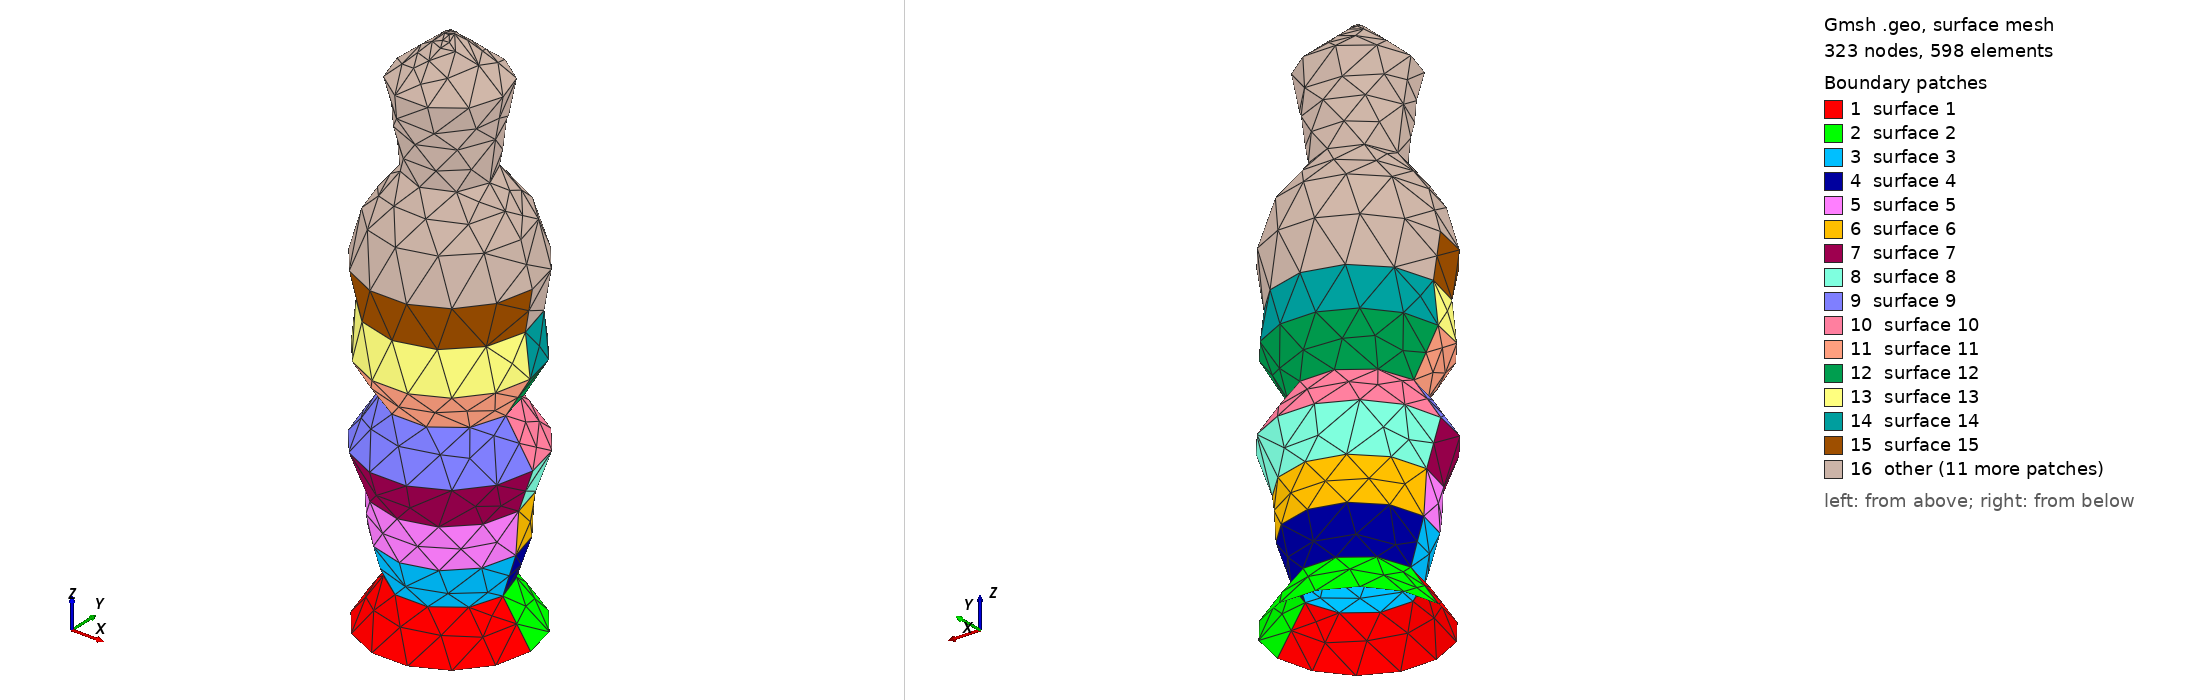

Gmsh geometry script, surface-meshed: 323 nodes, 598 surface elements. Boundary patches (legend numbers): 1 surface 1, 2 surface 2, 3 surface 3, 4 surface 4, 5 surface 5, 6 surface 6, 7 surface 7, 8 surface 8, 9 surface 9, 10 surface 10, 11 surface 11, 12 surface 12, 13 surface 13, 14 surface 14, 15 surface 15, 16 other. Left view from above one corner, right view from below the opposite corner. The script declares no physical surfaces, so the legend lists its geometric surfaces. The drawing asked Gmsh for element sizes between 1% and 20% of the model's largest extent; the script's own settings can give other sizes.

=== vocal_tract2.geo (drawn) ===

		// Defining the points
		Point(1) = {-19.659850604728216, 0, 0, 10.0};
		Point(2) = {0, 0, 0,10.0};
		Point(3) = {19.659850604728216,0,0,10.0};
		// Defining the circles
		Circle(1) = {1, 2, 3};
		Circle(2) = {3, 2, 1};
		
			// Defining the points
			Point(4) = {-12.87855546559821, 0, 10, 10.0};
			Point(5) = {0, 0, 10,10.0};
			Point(6) = {12.87855546559821,0,10,10.0};
			// Defining the circles
			Circle(5) = {4, 5, 6};
			Circle(6) = {6, 5, 4};
			// Defining the surface
			Line Loop(1) = {6, 5};


			// Defining the lines between circle 5 and 4
			Line(7) = {1, 4};
			Line(8) = {3, 6};

			// Defining the surfaces of the inner side of the vocal tract
			Line Loop(2) = {1, 8, -5, -7};
			Ruled Surface(1) = {2};
			Line Loop(3) = {2, 7, -6, -8};
			Ruled Surface(2) = {3};
			
			// Defining the points
			Point(7) = {-16.042701783705006, 0, 20, 10.0};
			Point(8) = {0, 0, 20,10.0};
			Point(9) = {16.042701783705006,0,20,10.0};
			// Defining the circles
			Circle(9) = {7, 8, 9};
			Circle(10) = {9, 8, 7};
			// Defining the surface
			Line Loop(4) = {10, 9};


			// Defining the lines between circle 9 and 8
			Line(11) = {4, 7};
			Line(12) = {6, 9};

			// Defining the surfaces of the inner side of the vocal tract
			Line Loop(5) = {5, 12, -9, -11};
			Ruled Surface(3) = {5};
			Line Loop(6) = {6, 11, -10, -12};
			Ruled Surface(4) = {6};
			
			// Defining the points
			Point(10) = {-16.739359568456116, 0, 30, 10.0};
			Point(11) = {0, 0, 30,10.0};
			Point(12) = {16.739359568456116,0,30,10.0};
			// Defining the circles
			Circle(13) = {10, 11, 12};
			Circle(14) = {12, 11, 10};
			// Defining the surface
			Line Loop(7) = {14, 13};


			// Defining the lines between circle 13 and 12
			Line(15) = {7, 10};
			Line(16) = {9, 12};

			// Defining the surfaces of the inner side of the vocal tract
			Line Loop(8) = {9, 16, -13, -15};
			Ruled Surface(5) = {8};
			Line Loop(9) = {10, 15, -14, -16};
			Ruled Surface(6) = {9};
			
			// Defining the points
			Point(13) = {-20.16262413246426, 0, 40, 10.0};
			Point(14) = {0, 0, 40,10.0};
			Point(15) = {20.16262413246426,0,40,10.0};
			// Defining the circles
			Circle(17) = {13, 14, 15};
			Circle(18) = {15, 14, 13};
			// Defining the surface
			Line Loop(10) = {18, 17};


			// Defining the lines between circle 17 and 16
			Line(19) = {10, 13};
			Line(20) = {12, 15};

			// Defining the surfaces of the inner side of the vocal tract
			Line Loop(11) = {13, 20, -17, -19};
			Ruled Surface(7) = {11};
			Line Loop(12) = {14, 19, -18, -20};
			Ruled Surface(8) = {12};
			
			// Defining the points
			Point(16) = {-13.616530998090699, 0, 50, 10.0};
			Point(17) = {0, 0, 50,10.0};
			Point(18) = {13.616530998090699,0,50,10.0};
			// Defining the circles
			Circle(21) = {16, 17, 18};
			Circle(22) = {18, 17, 16};
			// Defining the surface
			Line Loop(13) = {22, 21};


			// Defining the lines between circle 21 and 20
			Line(23) = {13, 16};
			Line(24) = {15, 18};

			// Defining the surfaces of the inner side of the vocal tract
			Line Loop(14) = {17, 24, -21, -23};
			Ruled Surface(9) = {14};
			Line Loop(15) = {18, 23, -22, -24};
			Ruled Surface(10) = {15};
			
			// Defining the points
			Point(19) = {-19.540376688843253, 0, 60, 10.0};
			Point(20) = {0, 0, 60,10.0};
			Point(21) = {19.540376688843253,0,60,10.0};
			// Defining the circles
			Circle(25) = {19, 20, 21};
			Circle(26) = {21, 20, 19};
			// Defining the surface
			Line Loop(16) = {26, 25};


			// Defining the lines between circle 25 and 24
			Line(27) = {16, 19};
			Line(28) = {18, 21};

			// Defining the surfaces of the inner side of the vocal tract
			Line Loop(17) = {21, 28, -25, -27};
			Ruled Surface(11) = {17};
			Line Loop(18) = {22, 27, -26, -28};
			Ruled Surface(12) = {18};
			
			// Defining the points
			Point(22) = {-18.382813270481005, 0, 70, 10.0};
			Point(23) = {0, 0, 70,10.0};
			Point(24) = {18.382813270481005,0,70,10.0};
			// Defining the circles
			Circle(29) = {22, 23, 24};
			Circle(30) = {24, 23, 22};
			// Defining the surface
			Line Loop(19) = {30, 29};


			// Defining the lines between circle 29 and 28
			Line(31) = {19, 22};
			Line(32) = {21, 24};

			// Defining the surfaces of the inner side of the vocal tract
			Line Loop(20) = {25, 32, -29, -31};
			Ruled Surface(13) = {20};
			Line Loop(21) = {26, 31, -30, -32};
			Ruled Surface(14) = {21};
			
			// Defining the points
			Point(25) = {-20.070234866946006, 0, 80, 10.0};
			Point(26) = {0, 0, 80,10.0};
			Point(27) = {20.070234866946006,0,80,10.0};
			// Defining the circles
			Circle(33) = {25, 26, 27};
			Circle(34) = {27, 26, 25};
			// Defining the surface
			Line Loop(22) = {34, 33};


			// Defining the lines between circle 33 and 32
			Line(35) = {22, 25};
			Line(36) = {24, 27};

			// Defining the surfaces of the inner side of the vocal tract
			Line Loop(23) = {29, 36, -33, -35};
			Ruled Surface(15) = {23};
			Line Loop(24) = {30, 35, -34, -36};
			Ruled Surface(16) = {24};
			
			// Defining the points
			Point(28) = {-17.276711671959102, 0, 90, 10.0};
			Point(29) = {0, 0, 90,10.0};
			Point(30) = {17.276711671959102,0,90,10.0};
			// Defining the circles
			Circle(37) = {28, 29, 30};
			Circle(38) = {30, 29, 28};
			// Defining the surface
			Line Loop(25) = {38, 37};


			// Defining the lines between circle 37 and 36
			Line(39) = {25, 28};
			Line(40) = {27, 30};

			// Defining the surfaces of the inner side of the vocal tract
			Line Loop(26) = {33, 40, -37, -39};
			Ruled Surface(17) = {26};
			Line Loop(27) = {34, 39, -38, -40};
			Ruled Surface(18) = {27};
			
			// Defining the points
			Point(31) = {-9.709996796234703, 0, 100, 10.0};
			Point(32) = {0, 0, 100,10.0};
			Point(33) = {9.709996796234703,0,100,10.0};
			// Defining the circles
			Circle(41) = {31, 32, 33};
			Circle(42) = {33, 32, 31};
			// Defining the surface
			Line Loop(28) = {42, 41};


			// Defining the lines between circle 41 and 40
			Line(43) = {28, 31};
			Line(44) = {30, 33};

			// Defining the surfaces of the inner side of the vocal tract
			Line Loop(29) = {37, 44, -41, -43};
			Ruled Surface(19) = {29};
			Line Loop(30) = {38, 43, -42, -44};
			Ruled Surface(20) = {30};
			
			// Defining the points
			Point(34) = {-11.100030333434374, 0, 110, 10.0};
			Point(35) = {0, 0, 110,10.0};
			Point(36) = {11.100030333434374,0,110,10.0};
			// Defining the circles
			Circle(45) = {34, 35, 36};
			Circle(46) = {36, 35, 34};
			// Defining the surface
			Line Loop(31) = {46, 45};


			// Defining the lines between circle 45 and 44
			Line(47) = {31, 34};
			Line(48) = {33, 36};

			// Defining the surfaces of the inner side of the vocal tract
			Line Loop(32) = {41, 48, -45, -47};
			Ruled Surface(21) = {32};
			Line Loop(33) = {42, 47, -46, -48};
			Ruled Surface(22) = {33};
			
			// Defining the points
			Point(37) = {-12.929232104745596, 0, 120, 10.0};
			Point(38) = {0, 0, 120,10.0};
			Point(39) = {12.929232104745596,0,120,10.0};
			// Defining the circles
			Circle(49) = {37, 38, 39};
			Circle(50) = {39, 38, 37};
			// Defining the surface
			Line Loop(34) = {50, 49};


			// Defining the lines between circle 49 and 48
			Line(51) = {34, 37};
			Line(52) = {36, 39};

			// Defining the surfaces of the inner side of the vocal tract
			Line Loop(35) = {45, 52, -49, -51};
			Ruled Surface(23) = {35};
			Line Loop(36) = {46, 51, -50, -52};
			Ruled Surface(24) = {36};
			
			// Defining the points
			Point(40) = {-1.1371880250888668, 0, 130, 10.0};
			Point(41) = {0, 0, 130,10.0};
			Point(42) = {1.1371880250888668,0,130,10.0};
			// Defining the circles
			Circle(53) = {40, 41, 42};
			Circle(54) = {42, 41, 40};
			// Defining the surface
			Line Loop(37) = {54, 53};


			// Defining the lines between circle 53 and 52
			Line(55) = {37, 40};
			Line(56) = {39, 42};

			// Defining the surfaces of the inner side of the vocal tract
			Line Loop(38) = {49, 56, -53, -55};
			Ruled Surface(25) = {38};
			Line Loop(39) = {50, 55, -54, -56};
			Ruled Surface(26) = {39};
